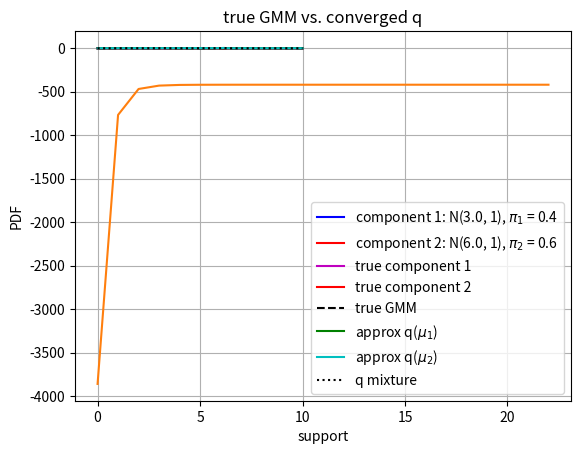

This figure's Python source:
# -*- coding: utf-8 -*-
"""
[redacted]
Variational inference for univariate GMM, the update equations for phi, mu, 
and s2 are in my onenote "VI for GMM"
"""
import numpy as np
import scipy.stats as st
import matplotlib.pyplot as plt
import seaborn as sns
import sys
sys.getdefaultencoding()

plt.rcParams['figure.dpi'] = 100
plt.rcParams['font.size'] = 10

pi = np.pi

class GMM(object):
    '''Univariate GMM with CAVI
    data: vector of observations
    K: number of mixing components
    '''
    def __init__(self, data, K):
        self.data = data
        self.K = K           # number of components
        self.N = len(data)   # number of observations
        # Draw 1st K-dimensional Dirichlet samples as parameters of the cluster
        # assignment prob. (Categorical) for each observations
        self.phi = np.random.dirichlet([1.]*self.K, self.N)
        # generate initial means for all q(mu_k)
        self.m = np.random.randint(low=np.min(self.data), high=np.max(self.data), size=self.K).astype(float)
        # add some biases to avoid getting the true means at init
        self.m += np.random.random(self.K)
        # initial variances of q(mu_k) are 1 for all k = 1, ..., K
        self.s2 = np.array([1.] * self.K)

        
    def fit(self, max_iter = 100, tol = 1e-10):
        for i in range(self.K):
            print("Initial q(\u03BC_%d) = N(%.4f, %.2f)" %(i+1, self.m[i], self.s2[i]))
        
        # calc 1st ELBO(q)
        self.elbo_values = [self.calc_ELBO()]
        # initialize m_k & s_k^2 evolution histories
        self.m_history = [self.m]
        self.s2_history = [self.s2]
        
        # CAVI iteration
        for it in range(1, max_iter + 1):
            # CAVI update
            self._update_phi()
            self._update_mu()
            self.m_history.append(self.m)
            self.s2_history.append(self.s2)
            # compute ELBO(q) at the end of each update
            self.elbo_values.append(self.calc_ELBO())
            
            # if converged, stop iteration
            if np.abs(self.elbo_values[-2] - self.elbo_values[-1]) <= tol:
                print('CAVI converged with ELBO(q) %.3f at iteration %d'%(self.elbo_values[-1], it))
                break
        
        # iteration terminates but still cannot converge
        if it == max_iter:
            print('CAVI ended with ELBO(q) {.f}'.format(self.elbo_values[-1]))


    def calc_ELBO(self):
        t1 = -(self.m**2 + self.s2) / (2 * prior_var) + 0.5
        t11 = (prior_mean / prior_var) * self.m
        t12 = 0.5 * np.log(2 * pi * self.s2)
        t1 = t1 + t11 + t12
        t1 = t1.sum()
        t2 = -0.5 * np.add.outer(self.data**2, self.s2 + self.m**2)
        t2 += np.outer(self.data, self.m)
        t2 -= np.log(self.phi)
        t2 += np.log(prior_pi)[np.newaxis, :]
        t2 *= self.phi
        t2 = t2.sum()
        return t1 + t2


    def _update_phi(self):
        t1 = np.outer(self.data, self.m)
        t2 = -0.5 * (self.m**2 + self.s2 + np.log(2 * pi))
        exponent = t1 + t2[np.newaxis, :]
        t3 = np.log(prior_pi)
        exponent += t3[np.newaxis, :]
        self.phi = np.exp(exponent)
        self.phi = self.phi / self.phi.sum(1)[:, np.newaxis]

    def _update_mu(self):
        self.s2 = (1 / prior_var + self.phi.sum(0))**(-1)
        assert self.s2.size == self.K
        
        self.m = (self.phi * self.data[:, np.newaxis]).sum(0)
        self.m += (prior_mean / prior_var)
        self.m *= self.s2
        assert self.m.size == self.K


###############################################################################
# =============================================================================
# Main code
# =============================================================================
# number of components in GMM
components = 2
# hyper-parameters of prior for mu 
prior_mean = 5
prior_var = 2
# hyper-parameters for prior for c_i 
prior_pi = [1/components] * components

# trur means & variances for mixing Gaussians
comp_mean = [3, 6]
comp_var = 1
# mixing proportion
mix_prop = [0.4, 0.6]
# numer of observations
N = 400


# generate true cluster assignment for each observation
P = np.random.multinomial(1, mix_prop, size = N)
P = np.nonzero(P)[1]

# generate observations
std = np.sqrt(comp_var)
samples = np.zeros(N)
for i, m in enumerate(P):
    samples[i] = np.random.normal(comp_mean[m], std, 1)


# plot histogram of data
x = np.linspace(0, 10, 500)
c1 = mix_prop[0] * st.norm(comp_mean[0], 1).pdf(x)
c2 = mix_prop[1] * st.norm(comp_mean[1], 1).pdf(x)
sup = c1 + c2
plt.hist(samples, bins = 50, density = True)
plt.plot(x, c1, 'b', label = 'component 1: N(%.1f, 1), $\pi_1$ = %.1f' %(comp_mean[0], mix_prop[0]))
plt.plot(x, c2, 'r', label = 'component 2: N(%.1f, 1), $\pi_2$ = %.1f' %(comp_mean[1], mix_prop[1]))
plt.plot(x, sup, 'k')
plt.xlabel("data points")
plt.ylabel("normalized histogram")
plt.title("total samples: %d" %N)
plt.legend()
plt.show()

# print prior distribution info
print("prior p(\u03BC) = N(%.f, %.f)"%(prior_mean, prior_var))

# create VI object, input observations & number of components
ugmm = GMM(samples, components)
# do VI optimization, set max iterations
ugmm.fit(max_iter = 150)


for i in range(components):
    print("converged q(\u03BC_%d) = N(%.4f, %.6f)" %(i+1, ugmm.m[i], ugmm.s2[i]))

# fig, ax = plt.subplots(figsize=(12, 4))
# sns.distplot(samples[:N], ax=ax, hist=True, norm_hist=True)
# sns.distplot(np.random.normal(ugmm.m[0], 1, N), color='k', hist=False, kde=True)
# sns.distplot(samples[N:N*2], ax=ax, hist=True, norm_hist=True)
# sns.distplot(np.random.normal(ugmm.m[1], 1, N), color='k', hist=False, kde=True)
# sns.distplot(samples[N*2:], ax=ax, hist=True, norm_hist=True)
# sns.distplot(np.random.normal(ugmm.m[2], 1, N), color='k', hist=False, kde=True)
# plt.show()

# plot ELBO convergence history
plt.plot(ugmm.elbo_values)
plt.xlabel("iteration")
plt.ylabel("ELBO value")
plt.grid()
plt.show()

plt.rcParams['figure.dpi'] = 150
# plt.rcParams['axes.facecolor'] = '#dedede'
q1 = mix_prop[0] * st.norm(ugmm.m[0], np.sqrt(ugmm.s2[0])).pdf(x)
q2 = mix_prop[1] * st.norm(ugmm.m[1], np.sqrt(ugmm.s2[1])).pdf(x)
qq = q1 + q2
plt.plot(x, c1, 'm', label = 'true component 1')
plt.plot(x, c2, 'r', label = 'true component 2')
plt.plot(x, sup, 'k',label = "true GMM", linestyle = "--")
plt.plot(x, q1, 'g', label = 'approx q($\mu_1$)')
plt.plot(x, q2, 'c', label = 'approx q($\mu_2$)')
plt.plot(x, qq, 'k',label = "q mixture", linestyle = ":")
plt.xlabel("support")
plt.ylabel("PDF")
plt.title("true GMM vs. converged q")
plt.legend()
plt.show()